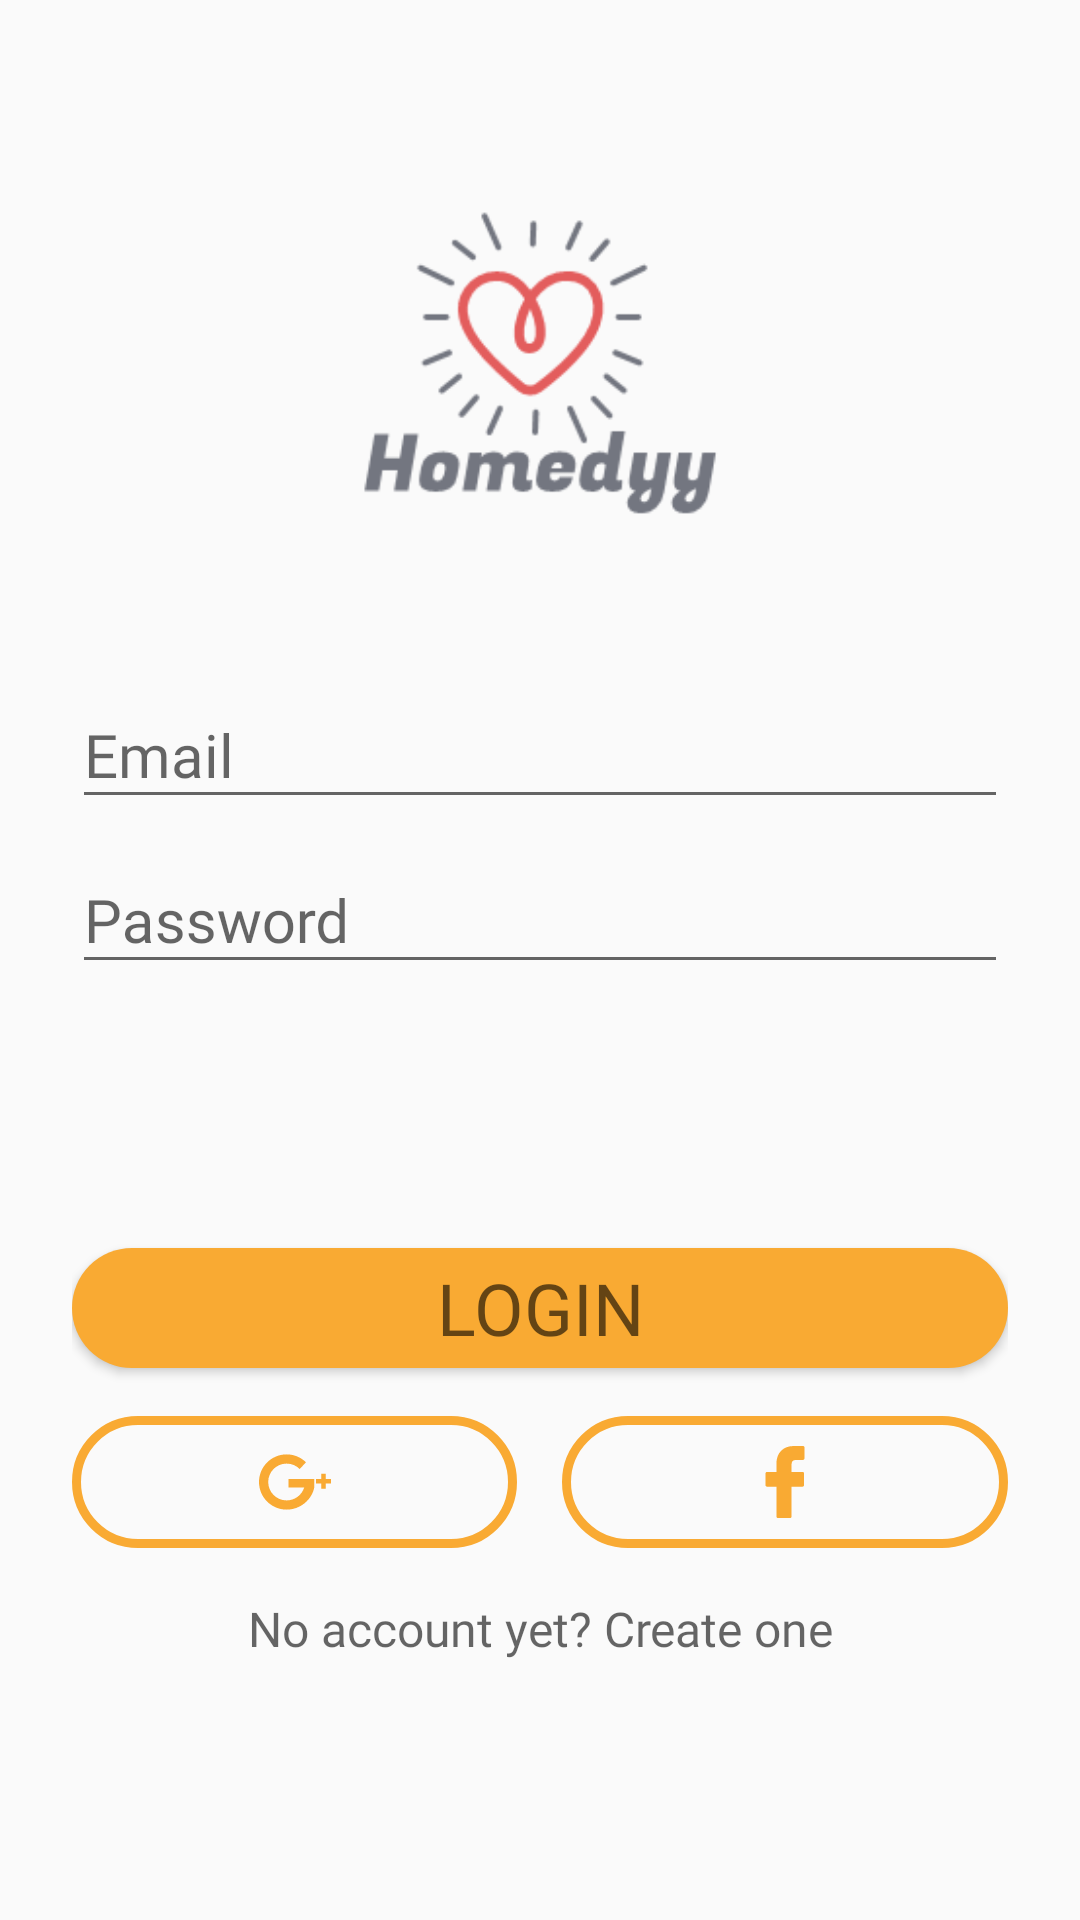

Here is an Android app screen rendered from its layout file. Give the layout XML and the strings, colors and styles it references.
<!-- AndroidManifest.xml: application theme AppTheme.NoActionBar -->
<!-- res/layout/activity_login.xml -->
<?xml version="1.0" encoding="utf-8"?>
<LinearLayout xmlns:android="http://schemas.android.com/apk/res/android"
    xmlns:tools="http://schemas.android.com/tools"
    android:layout_width="match_parent"
    android:layout_height="match_parent"
    android:orientation="vertical"
    android:paddingLeft="24dp"
    android:paddingTop="56dp"
    android:paddingRight="24dp">

    <ImageView
        android:layout_width="wrap_content"
        android:layout_height="130dp"
        android:layout_gravity="center_horizontal"
        android:layout_marginBottom="24dp"
        android:src="@drawable/logo" />

    
    <android.support.design.widget.TextInputLayout
        android:layout_width="match_parent"
        android:layout_height="wrap_content"
        android:layout_marginTop="8dp">

        <EditText
            android:id="@+id/input_email"
            style="@style/headline6"
            android:layout_width="match_parent"
            android:layout_height="wrap_content"
            android:hint="Email"
            android:inputType="textEmailAddress" />
    </android.support.design.widget.TextInputLayout>

    
    <android.support.design.widget.TextInputLayout
        android:layout_width="match_parent"
        android:layout_height="wrap_content"
        android:layout_marginBottom="8dp">

        <EditText
            android:id="@+id/input_password"
            style="@style/headline6"
            android:layout_width="match_parent"
            android:layout_height="wrap_content"
            android:hint="Password"
            android:inputType="textPassword" />
    </android.support.design.widget.TextInputLayout>

    <android.support.v7.widget.AppCompatButton
        android:id="@+id/btn_login"
        style="@style/headline5"
        android:layout_width="match_parent"
        android:layout_height="40dp"
        android:layout_marginTop="80dp"
        android:layout_marginBottom="16dp"
        android:background="@drawable/btn_signin"
        android:text="Login" />

    <LinearLayout
        android:layout_width="match_parent"
        android:layout_height="wrap_content"
        android:orientation="horizontal">

        <ImageButton
            android:id="@+id/btn_signin_gg"
            android:layout_width="wrap_content"
            android:layout_height="wrap_content"
            android:layout_marginRight="15dp"
            android:layout_weight="1"
            android:background="@drawable/btn_signin_google"
            android:padding="10dp"
            android:src="@drawable/ic_google_plus" />

        <FrameLayout
            android:layout_below="@+id/no_network_bar"
            android:id="@+id/FrameLayout1"
            android:layout_width="wrap_content"
            android:layout_weight="1"
            android:layout_height="wrap_content">

            <com.facebook.login.widget.LoginButton
                android:id="@+id/login_button"
                android:layout_width="wrap_content"
                android:layout_height="wrap_content"
                android:visibility="gone"/>

            <ImageButton
                android:id="@+id/btn_signin_fb"
                android:layout_width="match_parent"
                android:layout_height="wrap_content"
                android:background="@drawable/btn_signin_google"
                android:padding="10dp"
                android:src="@drawable/ic_facebook_login" />
        </FrameLayout>


    </LinearLayout>


    <TextView
        android:id="@+id/link_signup"
        style="@style/headline6"
        android:layout_width="match_parent"
        android:layout_height="wrap_content"
        android:layout_marginTop="16dp"
        android:layout_marginBottom="24dp"
        android:gravity="center"
        android:text="No account yet? Create one"
        android:textSize="16dip" />
</LinearLayout>
<!-- resources referenced by this layout -->
<resources>
  <!-- drawable btn_signin (drawable) -->
  <?xml version="1.0" encoding="utf-8"?>
  <selector xmlns:android="http://schemas.android.com/apk/res/android">
      <item>
          <shape android:shape="rectangle">
              <corners android:radius="360dp"></corners>
              <gradient android:startColor="@color/replyorange" android:endColor="@color/replyorange"></gradient>
          </shape>
      </item>
  </selector>
  <!-- drawable btn_signin_google (drawable) -->
  <?xml version="1.0" encoding="utf-8"?>
  <selector xmlns:android="http://schemas.android.com/apk/res/android">
      <item>
          <shape android:shape="rectangle" >
              <corners android:radius="360dp"></corners>
              <gradient android:startColor="@color/colordefault" android:endColor="@color/colordefault"></gradient>
              <stroke android:width="3dp" android:color="@color/replyorange" />
          </shape>
      </item>
  </selector>
  <!-- drawable ic_facebook_login (drawable) -->
  <vector android:height="24dp" android:viewportHeight="96.123"
      android:viewportWidth="96.124" android:width="24dp" xmlns:android="http://schemas.android.com/apk/res/android">
      <path android:fillColor="#F9AA33" android:pathData="M72.089,0.02L59.624,0C45.62,0 36.57,9.285 36.57,23.656v10.907H24.037c-1.083,0 -1.96,0.878 -1.96,1.961v15.803c0,1.083 0.878,1.96 1.96,1.96h12.533v39.876c0,1.083 0.877,1.96 1.96,1.96h16.352c1.083,0 1.96,-0.878 1.96,-1.96V54.287h14.654c1.083,0 1.96,-0.877 1.96,-1.96l0.006,-15.803c0,-0.52 -0.207,-1.018 -0.574,-1.386c-0.367,-0.368 -0.867,-0.575 -1.387,-0.575H56.842v-9.246c0,-4.444 1.059,-6.7 6.848,-6.7l8.397,-0.003c1.082,0 1.959,-0.878 1.959,-1.96V1.98C74.046,0.899 73.17,0.022 72.089,0.02z"/>
  </vector>
  <!-- drawable ic_google_plus (drawable) -->
  <vector android:height="24dp" android:viewportHeight="491.858"
      android:viewportWidth="491.858" android:width="24dp" xmlns:android="http://schemas.android.com/apk/res/android">
      <path android:fillColor="#F9AA33" android:pathData="M377.472,224.957H201.319v58.718H308.79c-16.032,51.048 -63.714,88.077 -120.055,88.077c-69.492,0 -125.823,-56.335 -125.823,-125.824c0,-69.492 56.333,-125.823 125.823,-125.823c34.994,0 66.645,14.289 89.452,37.346l42.622,-46.328c-34.04,-33.355 -80.65,-53.929 -132.074,-53.929C84.5,57.193 0,141.693 0,245.928s84.5,188.737 188.736,188.737c91.307,0 171.248,-64.844 188.737,-150.989v-58.718L377.472,224.957L377.472,224.957z"/>
      <path android:fillColor="#F9AA33" android:pathData="M491.858,224.857l-36.031,0l0,-36.031l-30.886,0l0,36.031l-36.031,0l0,30.883l36.031,0l0,36.032l30.886,0l0,-36.032l36.031,0z"/>
  </vector>
  <!-- drawable logo: png bitmap (drawable, 6415 bytes) -->
  <style name="headline5" parent="@android:style/TextAppearance.Small">
          <item name="android:fontFamily">@font/work_sans_bold</item>
          <item name="android:textSize">24dip</item>
      </style>
  <style name="headline6" parent="@android:style/TextAppearance.Small">
          <item name="android:fontFamily">@font/work_sans_medium</item>
          <item name="android:textSize">20dip</item>
      </style>
  <style name="AppTheme.NoActionBar">
          <item name="windowActionBar">false</item>
          <item name="windowNoTitle">true</item>
      </style>
  <color name="replyorange">#F9AA33</color>
  <color name="colordefault">#FAFAFA</color>
</resources>
